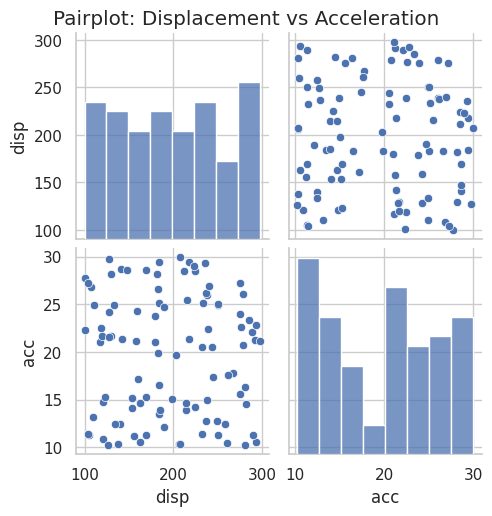

Write the Python code that produced this figure. (Note: this script raises an exception after producing the figure.)
# Import required libraries
import pandas as pd
import numpy as np
import seaborn as sns
import matplotlib.pyplot as plt

# Set style and seed
sns.set(style="whitegrid")
np.random.seed(1)

# Create sample DataFrame
data = {
    'ID': [101, 102, 103, 104, 105],
    'Category': ['Apple', 'Banana', 'Apple', 'Orange', 'Banana'],
    'Score': [88, 92, 85, 90, 87]
}

df = pd.DataFrame(data)
print("Original DataFrame:")
print(df)

# Convert to categorical
df['Category'] = df['Category'].astype('category')

# Show categories
print("Categories:", df['Category'].cat.categories)

# Show value counts
print("\nCategory Counts:")
print(df['Category'].value_counts())

# Create two sample DataFrames
df1 = pd.DataFrame({
    'key': ['A', 'B', 'C'],
    'val1': [1, 2, 3]
})

df2 = pd.DataFrame({
    'key': ['B', 'C', 'D'],
    'val2': [4, 5, 6]
})

# Perform full outer join
result = pd.merge(df1, df2, on='key', how='outer')
print("Full Outer Join Result:")
print(result)

# Create sample auto data
auto = pd.DataFrame({
    'disp': np.random.uniform(100, 300, 100),
    'acc': np.random.uniform(10, 30, 100)
})

# Create pairplot
sns.pairplot(auto[['disp', 'acc']])
plt.suptitle("Pairplot: Displacement vs Acceleration", y=1.02)
plt.show()

# Create data for boxplot
years = list(range(70, 80))
data = {
    'yr': [year for year in years for _ in range(50)],
    'cyl': [4,6,8]*167
}
auto_box = pd.DataFrame(data)

plt.figure(figsize=(12, 6))
sns.boxplot(x='yr', y='cyl', data=auto_box)
plt.title('Distribution of Cylinders by Year')
plt.xlabel('Year')
plt.ylabel('Number of Cylinders')
plt.show()

# Create data for stripplot
data = {
    'wt': [2500 + i*10 for i in range(500)],
    'cyl': [4]*200 + [6]*150 + [8]*100 + [3]*30 + [5]*20
}
auto_strip = pd.DataFrame(data)

plt.figure(figsize=(12, 6))
sns.stripplot(x='wt', y='cyl', data=auto_strip)
plt.title('Car Weight by Number of Cylinders')
plt.xlabel('Weight')
plt.ylabel('Number of Cylinders')
plt.show()

# Create histogram
auto_melt = auto[['disp', 'acc']].melt(var_name='variable', value_name='value')

plt.figure()
sns.histplot(data=auto_melt, x='value', hue='variable', multiple='dodge', bins=20)
plt.title("Distribution of Displacement and Acceleration")
plt.show()